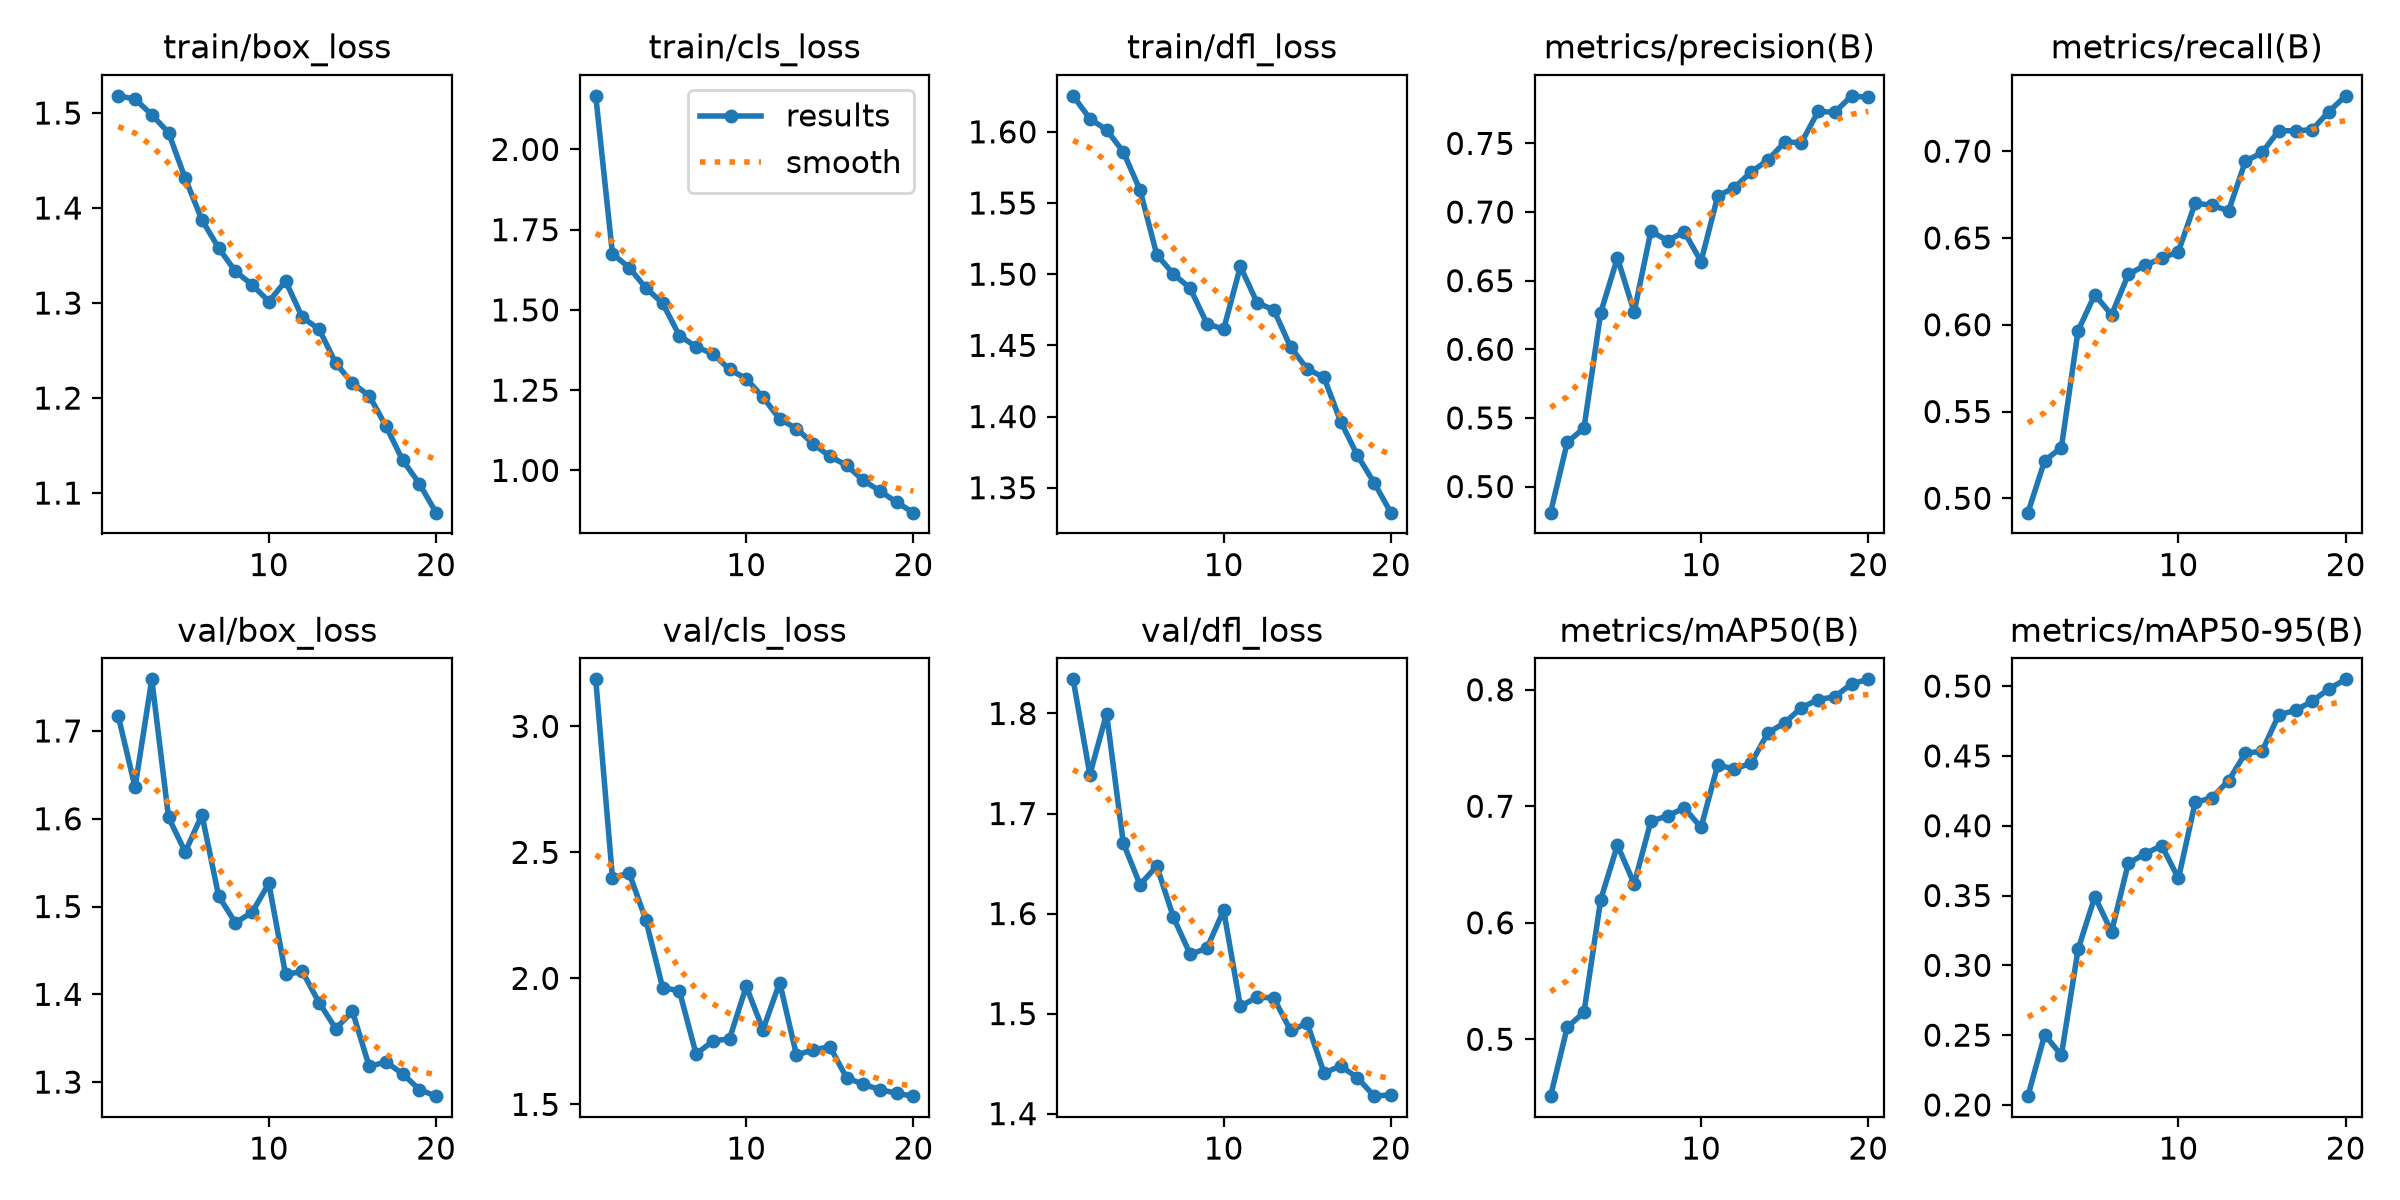

The data file committed next to this chart (first rows):
epoch, time, train/box_loss, train/cls_loss, train/dfl_loss, metrics/precision(B), metrics/recall(B), metrics/mAP50(B), metrics/mAP50-95(B), val/box_loss, val/cls_loss, val/dfl_loss, lr/pg0, lr/pg1, lr/pg2
1, 210.8, 1.518, 2.167, 1.625, 0.481, 0.4917, 0.4511, 0.2063, 1.717, 3.187, 1.834, 0.0005538, 0.0005538, 0.0005538
2, 351.5, 1.515, 1.675, 1.609, 0.5322, 0.5217, 0.5103, 0.2504, 1.636, 2.398, 1.739, 0.001055, 0.001055, 0.001055
3, 497.5, 1.498, 1.632, 1.601, 0.5426, 0.5292, 0.5231, 0.2356, 1.759, 2.418, 1.8, 0.0015, 0.0015, 0.0015
4, 635.6, 1.479, 1.568, 1.586, 0.6267, 0.5966, 0.6198, 0.3115, 1.602, 2.231, 1.67, 0.001419, 0.001419, 0.001419
5, 775.7, 1.431, 1.521, 1.559, 0.6666, 0.6174, 0.6666, 0.3492, 1.562, 1.963, 1.629, 0.001337, 0.001337, 0.001337
6, 912.2, 1.387, 1.42, 1.514, 0.6271, 0.6057, 0.6335, 0.324, 1.604, 1.951, 1.648, 0.001254, 0.001254, 0.001254
7, 1048, 1.358, 1.385, 1.5, 0.686, 0.629, 0.6871, 0.373, 1.512, 1.7, 1.596, 0.001172, 0.001172, 0.001172
8, 1184, 1.333, 1.363, 1.49, 0.6792, 0.6343, 0.6918, 0.3799, 1.482, 1.751, 1.559, 0.001089, 0.001089, 0.001089
9, 1320, 1.319, 1.315, 1.465, 0.6855, 0.6383, 0.6985, 0.3858, 1.493, 1.761, 1.565, 0.001007, 0.001007, 0.001007
10, 1455, 1.302, 1.286, 1.461, 0.6639, 0.6422, 0.6818, 0.3622, 1.526, 1.968, 1.603, 0.0009244, 0.0009244, 0.0009244
11, 1623, 1.323, 1.228, 1.505, 0.7117, 0.6701, 0.7354, 0.4167, 1.423, 1.796, 1.507, 0.0008418, 0.0008418, 0.0008418
12, 1760, 1.285, 1.16, 1.48, 0.7178, 0.6688, 0.7319, 0.4201, 1.426, 1.983, 1.517, 0.0007593, 0.0007593, 0.0007593
13, 1894, 1.273, 1.13, 1.475, 0.7293, 0.6657, 0.7371, 0.4323, 1.391, 1.696, 1.515, 0.0006768, 0.0006768, 0.0006768
14, 2029, 1.237, 1.083, 1.449, 0.7378, 0.6942, 0.763, 0.452, 1.361, 1.716, 1.483, 0.0005943, 0.0005943, 0.0005943
15, 2164, 1.216, 1.044, 1.433, 0.751, 0.6993, 0.7716, 0.4533, 1.381, 1.729, 1.49, 0.0005118, 0.0005118, 0.0005118
16, 2301, 1.203, 1.016, 1.427, 0.7505, 0.7118, 0.7847, 0.4794, 1.318, 1.606, 1.441, 0.0004293, 0.0004293, 0.0004293
17, 2435, 1.17, 0.9689, 1.396, 0.7733, 0.7117, 0.7914, 0.4826, 1.323, 1.579, 1.448, 0.0003467, 0.0003467, 0.0003467
18, 2570, 1.135, 0.9358, 1.373, 0.7727, 0.7124, 0.7941, 0.4892, 1.309, 1.559, 1.436, 0.0002642, 0.0002642, 0.0002642
19, 2707, 1.11, 0.9005, 1.353, 0.7846, 0.7229, 0.8051, 0.498, 1.291, 1.543, 1.417, 0.0001817, 0.0001817, 0.0001817
20, 2842, 1.079, 0.8684, 1.332, 0.7835, 0.7319, 0.8089, 0.5048, 1.284, 1.533, 1.419, 9.91865e-05, 9.91865e-05, 9.91865e-05
